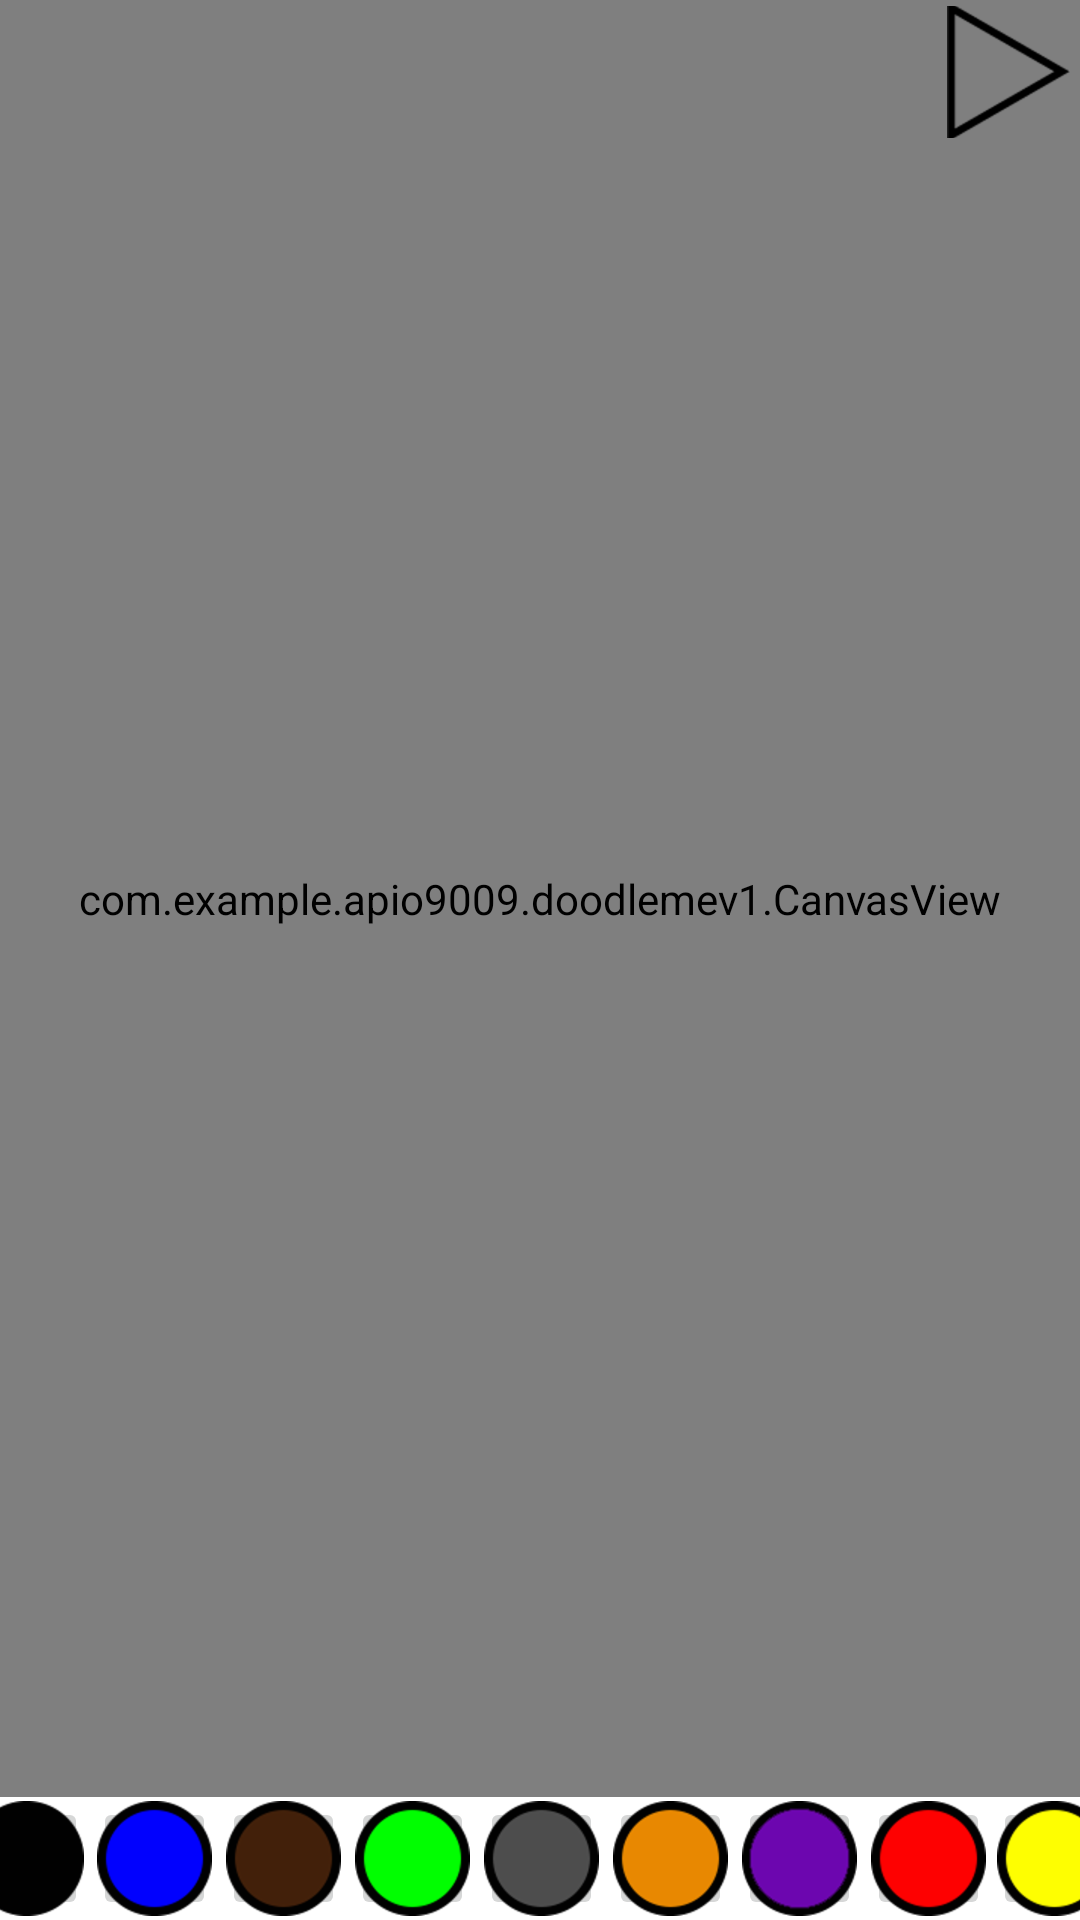

Android layout source for this screen:
<!-- AndroidManifest.xml: application theme AppTheme -->
<!-- res/layout/activity_drawing.xml -->
<?xml version="1.0" encoding="utf-8"?>
<android.support.constraint.ConstraintLayout xmlns:android="http://schemas.android.com/apk/res/android"
    xmlns:app="http://schemas.android.com/apk/res-auto"
    xmlns:tools="http://schemas.android.com/tools"
    android:layout_width="match_parent"
    android:layout_height="match_parent"
    android:background="#ffffff"
    tools:context=".Drawing">


    <com.example.apio9009.doodlemev1.CanvasView
        android:id="@+id/canvas"
        android:layout_width="match_parent"
        android:layout_height="0dp"
        android:layout_alignParentTop="true"
        android:layout_centerHorizontal="true"
        app:layout_constraintBottom_toTopOf="@+id/imageButton14"
        app:layout_constraintEnd_toEndOf="parent"
        app:layout_constraintHorizontal_bias="0.0"
        app:layout_constraintStart_toStartOf="parent"
        app:layout_constraintTop_toTopOf="parent" />

    <ImageButton
        android:id="@+id/blackButton"
        android:layout_width="41dp"
        android:layout_height="41dp"
        android:layout_marginStart="1dp"
        android:layout_marginLeft="1dp"
        android:layout_marginEnd="1dp"
        android:layout_marginRight="1dp"
        android:onClick="setBlack"
        app:layout_constraintBottom_toBottomOf="parent"
        app:layout_constraintEnd_toStartOf="@+id/blueButton"
        app:layout_constraintStart_toStartOf="parent"
        app:srcCompat="@drawable/blackcolor" />

    <ImageButton
        android:id="@+id/blueButton"
        android:layout_width="41dp"
        android:layout_height="41dp"
        android:layout_marginStart="1dp"
        android:layout_marginLeft="1dp"
        android:layout_marginEnd="1dp"
        android:layout_marginRight="1dp"
        android:onClick="setBlue"
        app:layout_constraintBottom_toBottomOf="parent"
        app:layout_constraintEnd_toStartOf="@+id/imageButton12"
        app:layout_constraintStart_toEndOf="@+id/blackButton"
        app:srcCompat="@drawable/bluecolor" />

    <ImageButton
        android:id="@+id/imageButton12"
        android:layout_width="41dp"
        android:layout_height="41dp"
        android:layout_marginStart="1dp"
        android:layout_marginLeft="1dp"
        android:layout_marginEnd="1dp"
        android:layout_marginRight="1dp"
        android:onClick="setBrown"
        app:layout_constraintBottom_toBottomOf="parent"
        app:layout_constraintEnd_toStartOf="@+id/imageButton13"
        app:layout_constraintStart_toEndOf="@+id/blueButton"
        app:srcCompat="@drawable/browncolor" />

    <ImageButton
        android:id="@+id/imageButton13"
        android:layout_width="41dp"
        android:layout_height="41dp"
        android:layout_marginStart="1dp"
        android:layout_marginLeft="1dp"
        android:layout_marginEnd="1dp"
        android:layout_marginRight="1dp"
        android:onClick="setGreen"
        app:layout_constraintBottom_toBottomOf="parent"
        app:layout_constraintEnd_toStartOf="@+id/imageButton14"
        app:layout_constraintStart_toEndOf="@+id/imageButton12"
        app:srcCompat="@drawable/greencolor" />

    <ImageButton
        android:id="@+id/imageButton14"
        android:layout_width="41dp"
        android:layout_height="41dp"
        android:layout_marginStart="1dp"
        android:layout_marginLeft="1dp"
        android:layout_marginEnd="1dp"
        android:layout_marginRight="1dp"
        android:onClick="setGrey"
        app:layout_constraintBottom_toBottomOf="parent"
        app:layout_constraintEnd_toStartOf="@+id/imageButton15"
        app:layout_constraintStart_toEndOf="@+id/imageButton13"
        app:srcCompat="@drawable/greycolor" />

    <ImageButton
        android:id="@+id/imageButton15"
        android:layout_width="41dp"
        android:layout_height="41dp"
        android:layout_marginStart="1dp"
        android:layout_marginLeft="1dp"
        android:layout_marginEnd="1dp"
        android:layout_marginRight="1dp"
        android:onClick="setOrange"
        app:layout_constraintBottom_toBottomOf="parent"
        app:layout_constraintEnd_toStartOf="@+id/imageButton16"
        app:layout_constraintStart_toEndOf="@+id/imageButton14"
        app:srcCompat="@drawable/orangecolor" />

    <ImageButton
        android:id="@+id/imageButton16"
        android:layout_width="41dp"
        android:layout_height="41dp"
        android:layout_marginStart="1dp"
        android:layout_marginLeft="1dp"
        android:layout_marginEnd="1dp"
        android:layout_marginRight="1dp"
        android:onClick="setPurple"
        app:layout_constraintBottom_toBottomOf="parent"
        app:layout_constraintEnd_toStartOf="@+id/imageButton17"
        app:layout_constraintStart_toEndOf="@+id/imageButton15"
        app:srcCompat="@drawable/purpcolor" />

    <ImageButton
        android:id="@+id/imageButton17"
        android:layout_width="41dp"
        android:layout_height="41dp"
        android:layout_marginStart="1dp"
        android:layout_marginLeft="1dp"
        android:layout_marginEnd="1dp"
        android:layout_marginRight="1dp"
        android:onClick="setRed"
        app:layout_constraintBottom_toBottomOf="parent"
        app:layout_constraintEnd_toStartOf="@+id/imageButton18"
        app:layout_constraintStart_toEndOf="@+id/imageButton16"
        app:srcCompat="@drawable/redcolor" />

    <ImageButton
        android:id="@+id/imageButton18"
        android:layout_width="41dp"
        android:layout_height="41dp"
        android:layout_marginEnd="1dp"
        android:layout_marginRight="1dp"
        android:onClick="setYellow"
        app:layout_constraintBottom_toBottomOf="parent"
        app:layout_constraintEnd_toEndOf="parent"
        app:layout_constraintStart_toEndOf="@+id/imageButton17"
        app:srcCompat="@drawable/yellowcolor" />

    <ImageButton
        android:id="@+id/imageButton"
        android:layout_width="44dp"
        android:layout_height="44dp"
        android:layout_marginTop="2dp"
        android:layout_marginEnd="2dp"
        android:layout_marginRight="2dp"
        android:background="#0000"
        android:onClick="send"
        app:layout_constraintEnd_toEndOf="parent"
        app:layout_constraintTop_toTopOf="parent"
        app:srcCompat="@drawable/done" />

    <ImageView
        android:id="@+id/image3"
        android:layout_width="match_parent"
        android:layout_height="617dp"
        android:layout_marginTop="8dp"
        android:layout_marginBottom="8dp"
        android:layout_weight="50"
        app:layout_constraintBottom_toBottomOf="@+id/imageButton14"
        app:layout_constraintTop_toTopOf="@+id/canvas"
        app:layout_constraintVertical_bias="1.0" />

    
        
        
        
        
        
        
        
        
        
        
        
        
        
        

</android.support.constraint.ConstraintLayout>
<!-- resources referenced by this layout -->
<resources>
  <!-- drawable blackcolor: png bitmap (drawable-hdpi, 742 bytes) -->
  <!-- drawable bluecolor: png bitmap (drawable-hdpi, 1264 bytes) -->
  <!-- drawable browncolor: png bitmap (drawable-hdpi, 1282 bytes) -->
  <!-- drawable done: png bitmap (drawable-hdpi, 1540 bytes) -->
  <!-- drawable greencolor: png bitmap (drawable-hdpi, 1270 bytes) -->
  <!-- drawable greycolor: png bitmap (drawable-hdpi, 1288 bytes) -->
  <!-- drawable orangecolor: png bitmap (drawable-hdpi, 1506 bytes) -->
  <!-- drawable purpcolor: png bitmap (drawable-hdpi, 1422 bytes) -->
  <!-- drawable redcolor: png bitmap (drawable-hdpi, 1281 bytes) -->
  <!-- drawable savefloppy: png bitmap (drawable-hdpi, 1627 bytes) -->
  <!-- drawable yellowcolor: png bitmap (drawable-hdpi, 1453 bytes) -->
  <style name="AppTheme" parent="Theme.AppCompat.Light.NoActionBar">
          <item name="colorPrimary">@color/colorPrimary</item>
          <item name="colorPrimaryDark">@color/colorPrimaryDark</item>
          <item name="colorAccent">@color/colorAccent</item>
      </style>
  <color name="colorPrimary">#008577</color>
  <color name="colorPrimaryDark">#00574B</color>
  <color name="colorAccent">#d81b60</color>
</resources>
